pico-8 play session: no input (idle)

[t = 1 s] idle ~1s (no d-pad/buttons)
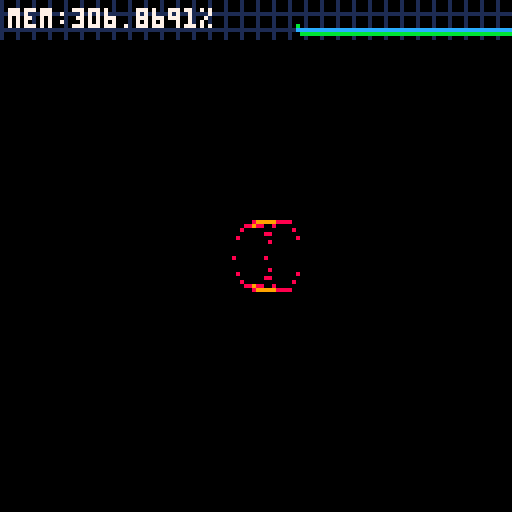
[t = 2 s] idle ~2s (no d-pad/buttons)
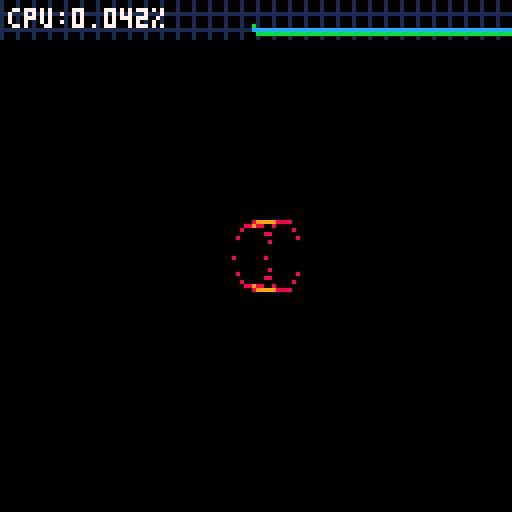

pico-8 cartridge
version 16
__lua__
-- 3d bench
-- by freds72

-- ywing: {} = 0.2724

-- game globals
local time_t,time_dt=0,0

-- register json context here
local _tok={
 ['true']=true,
 ['false']=false}
function nop() return true end
local _g={
	nop=nop}

-- json parser
-- from: https://gist.github.com/tylerneylon/59f4bcf316be525b30ab
local table_delims={['{']="}",['[']="]"}
local function match(s,tokens)
	for i=1,#tokens do
		if(s==sub(tokens,i,i)) return true
	end
	return false
end
local function skip_delim(str, pos, delim, err_if_missing)
 if sub(str,pos,pos)!=delim then
  if(err_if_missing) assert'delimiter missing'
  return pos,false
 end
 return pos+1,true
end
local function parse_str_val(str, pos, val)
	val=val or ''
	if pos>#str then
		assert'end of input found while parsing string.'
	end
	local c=sub(str,pos,pos)
	if(c=='"') return _g[val] or val,pos+1
	return parse_str_val(str,pos+1,val..c)
end
local function parse_num_val(str,pos,val)
	val=val or ''
	if pos>#str then
		assert'end of input found while parsing string.'
	end
	local c=sub(str,pos,pos)
	-- support base 10, 16 and 2 numbers
	if(not match(c,"-xb0123456789abcdef.")) return tonum(val),pos
	return parse_num_val(str,pos+1,val..c)
end
-- public values and functions.

function json_parse(str, pos, end_delim)
	pos=pos or 1
	if(pos>#str) assert'reached unexpected end of input.'
	local first=sub(str,pos,pos)
	if match(first,"{[") then
		local obj,key,delim_found={},true,true
		pos+=1
		while true do
			key,pos=json_parse(str, pos, table_delims[first])
			if(key==nil) return obj,pos
			if not delim_found then assert'comma missing between table items.' end
			if first=="{" then
				pos=skip_delim(str,pos,':',true)  -- true -> error if missing.
				obj[key],pos=json_parse(str,pos)
			else
				add(obj,key)
			end
			pos,delim_found=skip_delim(str, pos, ',')
	end
	elseif first=='"' then
		-- parse a string (or a reference to a global object)
		return parse_str_val(str,pos+1)
	elseif match(first,"-0123456789") then
		-- parse a number.
		return parse_num_val(str, pos)
	elseif first==end_delim then  -- end of an object or array.
		return nil,pos+1
	else  -- parse true, false
		for lit_str,lit_val in pairs(_tok) do
			local lit_end=pos+#lit_str-1
			if sub(str,pos,lit_end)==lit_str then return lit_val,lit_end+1 end
		end
		assert'invalid json token'
	end
end

local actors,cam,light={}

-- zbuffer (kind of)
local drawables
function zbuf_clear()
	drawables={}
end
function zbuf_draw()
	local objs={}
	for _,d in pairs(drawables) do
		local p=d.pos
		local x,y,z,w=cam:project(p.x,p.y,p.z)
		if z>0 then
			add(objs,{obj=d,key=z,x=x,y=y,z=z,w=w})
		end
	end
	-- z-sorting
	sort(objs)
	-- actual draw
	for i=1,#objs do
		local d=objs[i]
		d.obj:draw(d.x,d.y,d.z,d.w)
	end
end

function zbuf_filter(array)
	for _,a in pairs(array) do
		if not a:update() then
			del(array,a)
		else
			add(drawables,a)
		end
	end
end

function clone(src,dst)
	-- safety checks
	if(src==dst) assert()
	if(type(src)!="table") assert()
	dst=dst or {}
	for k,v in pairs(src) do
		if(not dst[k]) dst[k]=v
	end
	-- randomize selected values
	if src.rnd then
		for k,v in pairs(src.rnd) do
			-- don't overwrite values
			if not dst[k] then
				dst[k]=v[3] and rndarray(v) or rndlerp(v[1],v[2])
			end
		end
	end
	return dst
end

function lerp(a,b,t)
	return a*(1-t)+b*t
end
function rndlerp(a,b)
	return lerp(b,a,1-rnd())
end
function smoothstep(t)
	t=mid(t,0,1)
	return t*t*(3-2*t)
end
function rndrng(ab)
	return flr(rndlerp(ab.x,ab.y))
end
function rndarray(a)
	return a[flr(rnd(#a))+1]
end

-- [redacted]
function sort(data)
 for num_sorted=1,#data-1 do 
  local new_val=data[num_sorted+1]
  local new_val_key=new_val.key
  local i=num_sorted+1

  while i>1 and new_val_key>data[i-1].key do
   data[i]=data[i-1]   
   i-=1
  end
  data[i]=new_val
 end
end

function sqr_dist(a,b)
	local dx,dy,dz=b.x-a.x,b.y-a.y,b.z-a.z
	if abs(dx)>128 or abs(dy)>128 or abs(dz)>128 then
		return 32000
	end

	return dx*dx+dy*dy+dz*dz
end

-- world axis
local v_fwd,v_right,v_up={x=0,y=0,z=1},{x=1,y=0,z=0},{x=0,y=1,z=0}

function v_clone(v)
	return {x=v.x,y=v.y,z=v.z}
end
function v_dot(a,b)
	return a.x*b.x+a.y*b.y+a.z*b.z
end
function v_normz(v)
	local d=v_dot(v,v)
	if d>0.001 then
		d=sqrt(d)
		v.x/=d
		v.y/=d
		v.z/=d
	end
	return d
end

-- matrix functions
function m_x_v(m,v)
	local x,y,z=v.x,v.y,v.z
	v.x,v.y,v.z=m.m1*x+m.m5*y+m.m9*z+m.m13,m.m2*x+m.m6*y+m.m10*z+m.m14,m.m3*x+m.m7*y+m.m11*z+m.m15
end
-- 3x3 matrix mul (orientation only)
function o_x_v(m,v)
	local x,y,z=v.x,v.y,v.z
	v.x,v.y,v.z=m.m1*x+m.m5*y+m.m9*z,m.m2*x+m.m6*y+m.m10*z,m.m3*x+m.m7*y+m.m11*z
end
function m_x_xyz(m,x,y,z)
	return {
		x=m.m1*x+m.m5*y+m.m9*z+m.m13,
		y=m.m2*x+m.m6*y+m.m10*z+m.m14,
		z=m.m3*x+m.m7*y+m.m11*z+m.m15}
end
function make_m(x,y,z)
	local m={}
	for i=1,16 do
		m["m"+i]=0
	end
	m.m1,m.m6,m.m11,m.m16=1,1,1,1
	m.m13,m.m14,m.m15=x or 0,y or 0,z or 0
	return m
end

-- quaternion
function make_q(v,angle)
	angle/=2
	-- fix pico sin
	local s=-sin(angle)
	return {x=v.x*s,
	        y=v.y*s,
	        z=v.z*s,
	        w=cos(angle)}
end
function q_clone(q)
	return {x=q.x,y=q.y,z=q.z,w=q.w}
end
function m_from_q(q)
	local x,y,z,w=q.x,q.y,q.z,q.w
	local x2,y2,z2=x+x,y+y,z+z
	local xx,xy,xz=x*x2,x*y2,x*z2
	local yy,yz,zz=y*y2,y*z2,z*z2
	local wx,wy,wz=w*x2,w*y2,w*z2

	return {
		m1=1-(yy+zz),m2=xy+wz,m3=xz-wy,m4=0,
		m5=xy-wz,m6=1-(xx+zz),m7=yz+wx,m8=0,
		m9=xz+wy,m10=yz-wx,m11=1-(xx+yy),m12=0,
		m13=0,m14=0,m15=0,m16=1
	}
end

-- only invert 3x3 part
function m_inv(m)
	m.m2,m.m5=m.m5,m.m2
	m.m3,m.m9=m.m9,m.m3
	m.m7,m.m10=m.m10,m.m7
end
-- inline matrix invert
-- inc. position
function m_inv_x_v(m,v)
	local x,y,z=v.x-m.m13,v.y-m.m14,v.z-m.m15
	v.x,v.y,v.z=m.m1*x+m.m2*y+m.m3*z,m.m5*x+m.m6*y+m.m7*z,m.m9*x+m.m10*y+m.m11*z
end
function m_set_pos(m,v)
	m.m13,m.m14,m.m15=v.x,v.y,v.z
end
-- returns foward vector from matrix
function m_fwd(m)
	return {x=m.m9,y=m.m10,z=m.m11}
end
-- returns up vector from matrix
function m_up(m)
	return {x=m.m5,y=m.m6,z=m.m7}
end

-- models
local all_models=json_parse'{"junk1":{"c":3,"r":1.2},"junk2":{"c":3,"r":1.2},"generator":{"c":6,"r":2}}'
local dither_pat=json_parse'[0b1111111111111111,0b0111111111111111,0b0111111111011111,0b0101111111011111,0b0101111101011111,0b0101101101011111,0b0101101101011110,0b0101101001011110,0b0101101001011010,0b0001101001011010,0b0001101001001010,0b0000101001001010,0b0000101000001010,0b0000001000001010,0b0000001000001000,0b0000000000000000]'

function draw_actor(self,x,y,z,w)
	-- distance culling
	if w>1 then
		draw_model(self.model,self.m,x,y,z,w)
	else
		circfill(x,y,1,self.model.c)
	end
end

-- unpack models
local mem=0x1000
function unpack_int()
	local i=peek(mem)
	mem+=1
	return i
end
function unpack_float(scale)
	local f=(unpack_int()-128)/32	
	return f*(scale or 1)
end
-- valid chars for model names
local itoa='_0123456789abcdefghijklmnopqrstuvwxyz'
function unpack_string()
	local s=""
	for i=1,unpack_int() do
		local c=unpack_int()
		s=s..sub(itoa,c,c)
	end
	return s
end
function unpack_models()
	-- for all models
	for m=1,unpack_int() do
		local model,name,scale={},unpack_string(),unpack_int()
		flip()
		-- vertices
		model.v={}
		for i=1,unpack_int() do
			add(model.v,{x=unpack_float(scale),y=unpack_float(scale),z=unpack_float(scale)})
		end
		
		-- faces
		model.f={}
		for i=1,unpack_int() do
			local f={p0=unpack_int(),ni=i,vi={}}
			for i=1,unpack_int() do
				add(f.vi,unpack_int())
			end
			-- center point
			f.center={x=unpack_float(scale),y=unpack_float(scale),z=unpack_float(scale)}
			add(model.f,f)
		end

		-- normals
		model.n={}
		for i=1,unpack_int() do
			add(model.n,{x=unpack_float(),y=unpack_float(),z=unpack_float()})
		end
		
		-- n.p cache	
		model.cp={}
		for i=1,#model.f do
			local f,n=model.f[i],model.n[i]
			add(model.cp,v_dot(n,model.v[f.p0]))
		end

		-- merge with existing model
		all_models[name]=clone(model,all_models[name])
	end
end

function p01_trapeze_h(l,r,lt,rt,y0,y1)
 lt,rt=(lt-l)/(y1-y0),(rt-r)/(y1-y0)
 if(y0<0)l,r,y0=l-y0*lt,r-y0*rt,0 
	y1=min(y1,128)
	for y0=y0,y1 do
  rectfill(l,y0,r,y0)
  l+=lt
  r+=rt
 end
end
function p01_trapeze_w(t,b,tt,bt,x0,x1)
 tt,bt=(tt-t)/(x1-x0),(bt-b)/(x1-x0)
 if(x0<0)t,b,x0=t-x0*tt,b-x0*bt,0 
 x1=min(x1,128)
 for x0=x0,x1 do
  rectfill(x0,t,x0,b)
  t+=tt
  b+=bt
 end
end
function trifill(x0,y0,x1,y1,x2,y2,col)
 color(col)
 if(y1<y0)x0,x1,y0,y1=x1,x0,y1,y0
 if(y2<y0)x0,x2,y0,y2=x2,x0,y2,y0
 if(y2<y1)x1,x2,y1,y2=x2,x1,y2,y1
 if max(x2,max(x1,x0))-min(x2,min(x1,x0)) > y2-y0 then
  col=x0+(x2-x0)/(y2-y0)*(y1-y0)
  p01_trapeze_h(x0,x0,x1,col,y0,y1)
  p01_trapeze_h(x1,col,x2,x2,y1,y2)
 else
  if(x1<x0)x0,x1,y0,y1=x1,x0,y1,y0
  if(x2<x0)x0,x2,y0,y2=x2,x0,y2,y0
  if(x2<x1)x1,x2,y1,y2=x2,x1,y2,y1
  col=y0+(y2-y0)/(x2-x0)*(x1-x0)
  p01_trapeze_w(y0,y0,y1,col,x0,x1)
  p01_trapeze_w(y1,col,y2,y2,x1,x2)
 end
end

local color_lo={1,1,13,6,7}
local color_hi={0x11,0xd0,0x60,0x70,0x70}
local dither_pat={0b1111111111111111,0b0111111111111111,0b0111111111011111,0b0101111111011111,0b0101111101011111,0b0101101101011111,0b0101101101011110,0b0101101001011110,0b0101101001011010,0b0001101001011010,0b0001101001001010,0b0000101001001010,0b0000101000001010,0b0000001000001010,0b0000001000001000,0b0000000000000000}

function draw_model(model,m,x,y,z,w)

	-- cam pos in object space
	local cam_pos=v_clone(cam.pos)
	m_inv_x_v(m,cam_pos)
	
	-- faces
	local faces,p={},{}
	for i=1,#model.f do
		local f,n=model.f[i],model.n[i]
		-- viz calculation
		local d=n.x*cam_pos.x+n.y*cam_pos.y+n.z*cam_pos.z
		if d>=model.cp[i] then
			-- project vertices
			for _,vi in pairs(f.vi) do
				if not p[vi] then
					local v=model.v[vi]
					local x,y,z,w=v.x,v.y,v.z
					x,y,z,w=cam:project(m.m1*x+m.m5*y+m.m9*z+m.m13,m.m2*x+m.m6*y+m.m10*z+m.m14,m.m3*x+m.m7*y+m.m11*z+m.m15)
					p[vi]={x=x,y=y,z=z,w=w}
				end
			end
			-- distance to camera (in object space)
			local d=sqr_dist(f.center,cam_pos)

			-- register faces
			add(faces,{key=d,face=f})
		end
	end
	-- sort faces
	sort(faces)

	-- draw faces using projected points
	for _,f in pairs(faces) do
		f=f.face
		local c=max((#color_lo-1)*v_dot(model.n[f.ni],light.u))
		-- get floating part
		local cf=(#dither_pat-1)*(1-(c-flr(c)))
		fillp(dither_pat[flr(cf)+1])
		c=bor(color_hi[flr(c)+1],color_lo[flr(c)+1])
		local p0=p[f.vi[1]]
	 	for i=2,#f.vi-1 do
		 	local p1,p2=p[f.vi[i]],p[f.vi[i+1]]
		 	trifill(p0.x,p0.y,p1.x,p1.y,p2.x,p2.y,c)
		end
	end
	fillp()
end

local all_actors=json_parse'{"generator":{"model":"generator","update":"nop"},"ground_junk":{"rnd":{"model":["junk1","junk1","junk2"]},"update":"nop"}}'

function make_npc(p,v,src)
	-- instance
	local a=clone(all_actors[src],{
		pos=v_clone(p),
		q=make_q(v,0),
		draw=draw_actor
	})
	a.model=all_models[a.model]

	-- init orientation
	local m=m_from_q(a.q)
	m_set_pos(m,p)
	a.m=m
	return add(actors,a)
end

function make_light_actor(r)
	local a={
		pos={x=r,y=0,z=0},
		u={x=-1,y=0,z=0},
		update=function(self)
			local t=time_t/128
			self.pos={
				x=r*cos(t),
				y=0,
				z=-r*sin(t)
			}
			self.u={
				x=cos(t),
				y=0,
				z=-sin(t)
			}
			return true
		end,
		draw=function(self,x,y,z,w)
			circfill(x,y,max(1,0.2*w),7)
		end
	}
	return add(actors,a)
end

local wheel_v={
	{x=-1,y=0,z=-1},
	{x=1,y=0,z=-1},
	{x=0,y=0,z=-1},
	{x=-1,y=0,z=0},
	{x=1,y=0,z=0},
	}
local wheel_r={}
for i=0,127 do
	local t=2*i/127-1
	wheel_r[i]=sqrt(1-t*t)
end

function make_wheel(p,q)
	local a={
		pos=v_clone(p),
		q=q and q_clone(q) or make_q(v_up,0),
		update=function(self)
			self.m=m_from_q(self.q)
			m_set_pos(self.m,self.pos)
			return true
		end,
		draw=function(self,x0,y0,z0,w0)
			local p,m={},self.m

			-- cam pos in object space
			local cam_pos=v_clone(cam.pos)
			m_inv_x_v(m,cam_pos)

			local n={x=0,y=0,z=-1}
			local cn=n.x*cam_pos.x+n.y*cam_pos.y+n.z*cam_pos.z

			for vi=1,#wheel_v do
				local v=wheel_v[vi]
				local x,y,z,w=v.x,v.y,v.z
				x,y,z,w=cam:project(m.m1*x+m.m5*y+m.m9*z+m.m13,m.m2*x+m.m6*y+m.m10*z+m.m14,m.m3*x+m.m7*y+m.m11*z+m.m15)
				add(p,{x=x,y=y,z=z,w=w})
			end

			-- draw middle slice
			local a0,b0=p[3],{x=x0,y=y0,z=z0,w=w0}
			if a0.x>b0.x then
				a0,b0=b0,a0
			end
			local t,invdx=0,1/(b0.x-a0.x)
			for x=a0.x,b0.x do
				local w=lerp(a0.w,b0.w,t)
				-- rectfill(x,a.y-w,x,a.y+w-1,1)
				pset(x,a0.y-w,9)
				pset(x,a0.y+w,9)
				t+=invdx
			end						

			-- draw ext side
			local a,b=p[1],p[2]
			if a.x>b.x then
				a,b=b,a
			end
			if(cn<=0) pal(7,1)
			local t,invdx=0,1/(b.x-a.x)
			for x=a.x,b.x do
				local w=lerp(a.w,b.w,t)
				local u=t*b.w/w
				local r=w*wheel_r[mid(flr(128*u),0,127)]
				-- rectfill(x,a.y-r,x,a.y+r-1,1)
				pset(x,a.y-r,8)
				pset(x,a.y+r,8)
				--sspr(16*u,0,1,16,x,a.y-w,1,2*w)
				t+=invdx
			end

			-- draw int side
			a,b=p[4],p[5]
			if a.x>b.x then
				a,b=b,a
			end
			pal(7,1)
			local t,invdx=0,1/(b.x-a.x)
			for x=a.x,b.x do
				local w=lerp(a.w,b.w,t)
				local u=t*b.w/w
				-- sspr(16*u,0,1,16,x,a.y-w,1,2*w)
				local r=w*wheel_r[mid(flr(128*u),0,127)]
				--rectfill(x,a.y-r,x,a.y+r-1,1)
				pset(x,a.y-r,8)
				pset(x,a.y+r,8)
				t+=invdx
			end
			pal()
		end
	}
	return add(actors,a)
end

function make_cam(f,x0,y0)
	x0,y0=x0 or 64,y0 or 64
	local c={
		pos={x=0,y=0,z=3},
		q=make_q(v_up,0),
		focal=f,
		update=function(self)
			self.m=m_from_q(self.q)
			m_inv(self.m)
		end,
		track=function(self,pos,q)
			self.pos=v_clone(pos)
			self.q=q
		end,
		project=function(self,x,y,z)
			-- world to view
			x-=self.pos.x
			y-=self.pos.y
			z-=self.pos.z
			local v=m_x_xyz(self.m,x,y,z)
			-- distance to camera plane
			if(v.z<0.001) return nil,nil,-1,nil
			-- view to screen
 			local w=self.focal/v.z
 			return x0+v.x*w,y0-v.y*w,v.z,w
		end
	}
	return c
end

local cam_angle,cam_dist=0.15,8

function _update60()
	time_t+=1
	time_dt+=1
	
	zbuf_clear()
	
	zbuf_filter(actors)
	
	-- must be done after update loop
	if(btn(0)) cam_angle+=0.01
	if(btn(1)) cam_angle-=0.01
	if(btn(2)) cam_dist+=0.1
	if(btn(3)) cam_dist-=0.1
	cam_dist=mid(cam_dist,1,32)
	
	local q=make_q(v_up,cam_angle)
	local m=m_from_q(q)
	cam:track(m_x_xyz(m,0,0,-cam_dist),q)
	cam:update()
end

function _draw()
	cls(0)

	zbuf_draw()

	time_dt=0
	
	if(draw_stats) draw_stats()
end


function _init()
	-- read models from map data
	unpack_models()
	
	cam=make_cam(64)
	
	--light=make_light_actor(5)

	make_wheel({x=0,y=0,z=0})
end

-->8
-- stats
local cpu_stats={}

function draw_stats()
	-- 
	fillp(0b1000100010001111)
	rectfill(0,0,127,9,0x10)
	fillp()
	local cpu,mem=stat(1),stat(0)
	cpu_stats[time_t%128+1]={flr(100*cpu),flr(100*(mem/2048))}
	for i=1,128 do
		local s=cpu_stats[(time_t+i)%128+1]
		if s then
			-- cpu
			local c,sy=11,s[1]
			if(sy>100) c=8 sy=100
			pset(i-1,9-9*sy/100,c)
		 -- mem
			c,sy=12,s[2]
			if(sy>90) c=8 sy=100
			pset(i-1,9-9*sy/100,c)
		end
	end
	if time_t%120>60 then
		print("cpu:"..cpu.."%",2,2,7)
	else
		print("mem:"..mem.."%",2,2,7)
	end
end
__gfx__
00001111111100000000000000000000000000000000000000000000000000000000000000000000000000000000000000000000000000000000000000000000
00111111111111000000000000000000000000000000000000000000000000000000000000000000000000000000000000000000000000000000000000000000
01111111111111100000000000000000000000000000000000000000000000000000000000000000000000000000000000000000000000000000000000000000
01111111111111100000000000000000000000000000000000000000000000000000000000000000000000000000000000000000000000000000000000000000
11111111111111110000000000000000000000000000000000000000000000000000000000000000000000000000000000000000000000000000000000000000
11111177771111110000000000000000000000000000000000000000000000000000000000000000000000000000000000000000000000000000000000000000
11111777777111110000000000000000000000000000000000000000000000000000000000000000000000000000000000000000000000000000000000000000
11111777777111110000000000000000000000000000000000000000000000000000000000000000000000000000000000000000000000000000000000000000
11111777777111110000000000000000000000000000000000000000000000000000000000000000000000000000000000000000000000000000000000000000
11111777777111110000000000000000000000000000000000000000000000000000000000000000000000000000000000000000000000000000000000000000
11111177771111110000000000000000000000000000000000000000000000000000000000000000000000000000000000000000000000000000000000000000
11111111111111110000000000000000000000000000000000000000000000000000000000000000000000000000000000000000000000000000000000000000
01111111111111100000000000000000000000000000000000000000000000000000000000000000000000000000000000000000000000000000000000000000
01111111111111100000000000000000000000000000000000000000000000000000000000000000000000000000000000000000000000000000000000000000
00111111111111000000000000000000000000000000000000000000000000000000000000000000000000000000000000000000000000000000000000000000
00001111111100000000000000000000000000000000000000000000000000000000000000000000000000000000000000000000000000000000000000000000
00000000000000000000000000000000000000000000000000000000000000000000000000000000000000000000000000000000000000000000000000000000
00000000000000000000000000000000000000000000000000000000000000000000000000000000000000000000000000000000000000000000000000000000
00000000000000000000000000000000000000000000000000000000000000000000000000000000000000000000000000000000000000000000000000000000
00000000000000000000000000000000000000000000000000000000000000000000000000000000000000000000000000000000000000000000000000000000
00000000000000000000000000000000000000000000000000000000000000000000000000000000000000000000000000000000000000000000000000000000
00000000000000000000000000000000000000000000000000000000000000000000000000000000000000000000000000000000000000000000000000000000
00000000000000000000000000000000000000000000000000000000000000000000000000000000000000000000000000000000000000000000000000000000
00000000000000000000000000000000000000000000000000000000000000000000000000000000000000000000000000000000000000000000000000000000
00000000000000000000000000000000000000000000000000000000000000000000000000000000000000000000000000000000000000000000000000000000
00000000000000000000000000000000000000000000000000000000000000000000000000000000000000000000000000000000000000000000000000000000
00000000000000000000000000000000000000000000000000000000000000000000000000000000000000000000000000000000000000000000000000000000
00000000000000000000000000000000000000000000000000000000000000000000000000000000000000000000000000000000000000000000000000000000
00000000000000000000000000000000000000000000000000000000000000000000000000000000000000000000000000000000000000000000000000000000
00000000000000000000000000000000000000000000000000000000000000000000000000000000000000000000000000000000000000000000000000000000
00000000000000000000000000000000000000000000000000000000000000000000000000000000000000000000000000000000000000000000000000000000
00000000000000000000000000000000000000000000000000000000000000000000000000000000000000000000000000000000000000000000000000000000
00000000000000000000000000000000000000000000000000000000000000000000000000000000000000000000000000000000000000000000000000000000
00000000000000000000000000000000000000000000000000000000000000000000000000000000000000000000000000000000000000000000000000000000
00000000000000000000000000000000000000000000000000000000000000000000000000000000000000000000000000000000000000000000000000000000
00000000000000000000000000000000000000000000000000000000000000000000000000000000000000000000000000000000000000000000000000000000
00000000000000000000000000000000000000000000000000000000000000000000000000000000000000000000000000000000000000000000000000000000
00000000000000000000000000000000000000000000000000000000000000000000000000000000000000000000000000000000000000000000000000000000
00000000000000000000000000000000000000000000000000000000000000000000000000000000000000000000000000000000000000000000000000000000
00000000000000000000000000000000000000000000000000000000000000000000000000000000000000000000000000000000000000000000000000000000
00000000000000000000000000000000000000000000000000000000000000000000000000000000000000000000000000000000000000000000000000000000
00000000000000000000000000000000000000000000000000000000000000000000000000000000000000000000000000000000000000000000000000000000
00000000000000000000000000000000000000000000000000000000000000000000000000000000000000000000000000000000000000000000000000000000
00000000000000000000000000000000000000000000000000000000000000000000000000000000000000000000000000000000000000000000000000000000
00000000000000000000000000000000000000000000000000000000000000000000000000000000000000000000000000000000000000000000000000000000
00000000000000000000000000000000000000000000000000000000000000000000000000000000000000000000000000000000000000000000000000000000
00000000000000000000000000000000000000000000000000000000000000000000000000000000000000000000000000000000000000000000000000000000
00000000000000000000000000000000000000000000000000000000000000000000000000000000000000000000000000000000000000000000000000000000
00000000000000000000000000000000000000000000000000000000000000000000000000000000000000000000000000000000000000000000000000000000
00000000000000000000000000000000000000000000000000000000000000000000000000000000000000000000000000000000000000000000000000000000
00000000000000000000000000000000000000000000000000000000000000000000000000000000000000000000000000000000000000000000000000000000
00000000000000000000000000000000000000000000000000000000000000000000000000000000000000000000000000000000000000000000000000000000
00000000000000000000000000000000000000000000000000000000000000000000000000000000000000000000000000000000000000000000000000000000
00000000000000000000000000000000000000000000000000000000000000000000000000000000000000000000000000000000000000000000000000000000
00000000000000000000000000000000000000000000000000000000000000000000000000000000000000000000000000000000000000000000000000000000
00000000000000000000000000000000000000000000000000000000000000000000000000000000000000000000000000000000000000000000000000000000
00000000000000000000000000000000000000000000000000000000000000000000000000000000000000000000000000000000000000000000000000000000
00000000000000000000000000000000000000000000000000000000000000000000000000000000000000000000000000000000000000000000000000000000
00000000000000000000000000000000000000000000000000000000000000000000000000000000000000000000000000000000000000000000000000000000
00000000000000000000000000000000000000000000000000000000000000000000000000000000000000000000000000000000000000000000000000000000
00000000000000000000000000000000000000000000000000000000000000000000000000000000000000000000000000000000000000000000000000000000
00000000000000000000000000000000000000000000000000000000000000000000000000000000000000000000000000000000000000000000000000000000
00000000000000000000000000000000000000000000000000000000000000000000000000000000000000000000000000000000000000000000000000000000
00000000000000000000000000000000000000000000000000000000000000000000000000000000000000000000000000000000000000000000000000000000
c090f001c0f131e1f1c0d110f16738f8673898273848c63848962878a628d8e6282937283908080a4708e99608792608c8260847960896470826080806c80826
790896e90847e908c8790879c808e90a0808060808261808962808473808083808c83808792808e91808000050510291614010800a060a0a060606060606060a
6908696908a6a608a6a6086950504050807060080808104010506020c9e60820402060703008e64630403070804046e60850405010408008e6c950080a08f998
080898161698080898f930f1410110f3d89708379708270887e80887377808d87808e80888270888e9c708e908c7e94808e9084826c7082608c7264808260848
2608a526bad626ba3926086a2655392655d6e908a5e9bad6e9ba39e9086ae95539e955d6080809a768e867a88857b80867a887a768278708e8870827a7a7e867
6788575708676787a7a7270887e808278808070808278708872768a7e8a86788b85708a8678768a7278808e88808276868e8a8a888b8b808a8a8876868270888
e808e88808090808e8870888271360406040a0b05938d770407060b0c059383810401070c09059d7384040401090a059d7d75040508001f0b6383880408020d0
01b6d73820402030e0d0b6d7d730403050f0e0b638d7d340d3c3f102b7d848b330b3d1e1e748f8e340e3d30212b7d8c7c340c3b3e1f1c7a8b8f340f3e31222c7
a857f140f1e132806748b8224022123042674857e130e1d132c728f880408032526267c7b842404230829267c757323032d152c7e7f882408272c2d2b737c762
406252a2b2c767b892409282d2e2c7675772407262b2c2b73748523052d1a2e7c7f8b240b2a2f2034867b8e240e2d22333486757c240c2b20313583748a230a2
d1f228c7f8d240d2c213235837c7334033234053a8c75730403020728247a7b7f230f2d14348e7f83040301202504768b7034003f24370a8c7b85340534093a3
a8485720402080627247a758433043d1634828f842804292e23353a3f32208082750405002f180476858704070436373a848b8a340a393e3f348a85783408373
c3d358d848633063d1b32848f893409383d3e358d8c773407363b3c348a8b8404040608393c868b7604060707383c86858104010130370c8a758404040231310
c8a7b7135879b65879595896595896b6b77959b79659b796b6b779b647d988d788f947d9877769697769a6a69869a698a68738f9a67769a677a687d7f9473687
77a66977a6a6473688d787f998a66998a6a6c836883887f9c836876977a636478788d7f936c8876977696998a63647888838f908080636c8886998699869a6c8
d9883888f9c8d987986969d9c887d9c888d94788d94787503222419121101453799653790853793b75c80875c8e5c639e5f658e5c63908f6580827e808c639c4
f658c427e8c4bc7996bc7908bc793b9ac8089ac8e54939e51958e5493908195808e8e8084939c41958c4e8e8c453969653960853963b7547087547e5c6d6e5f6
b7e5c6d608f6b708272708c6d6c4f6b7c42727c4bc9696bc9608bc963b9a47089a47e549d6e519b7e549d60819b708e8270849d6c419b7c4e827c437377537e8
753737d837e8d8d83775d8e875d837d8d8e8d8a7b7aea758ae68b7ae6858ae08f7df925040506080402609f6b040b06070c0d6c855c040c090a0d0079866a040
a080b0d0f61966703070605056c8e540404080a09066c808214021115131e909f681408191413139c855914091a17161099866714071a1815119196641304121
31b9c8e5114011617151a9c808f140f1e122022607f6524052621202d64755624062724232077766424042725222f6f666123012f1025647e5e140e132422266
4708c240c2d2f2b2e907f6234023d2e233394755334033031343097766134013f2234319f666e230e2d2c2b947e5b240b2f21303a94708534053638373370827
c340c3b3f304a8088bb340b3c3a393d80827934093a36353080875734073b39353083727c340c38363a308e827043004f31448f72fb340b373d3f308779b8340
83c304e308989b73407383e3d367088bf330f3d31408c72fe330e3041408282fd330d3e314c7f72fb030b0c0d0f6c8c45230527262f647c423302333431947c4
813081a19119c8c49267e90806c708e9570879790808080608080aa8e9080ac70826570896790808080608080a672608064808e9b80879960808080608080aa8
26080a480826b80896960808080608080a0608080a08280a0808080806080608080a08e908a8080638080a3806082808166808e9a82608a80808060808060808
06080806504222419121100667d72567682567d72a67682aa8d725a86825a8d72aa8682a98d7bd77d85a7838cdf697fa77d7bd9738cd98d85a1997faa818e5a8
18570a18e50a185787682687688788682688688787a82687a88788a82688a8879a47480a97480a38489a88481b38481b97489a87a83ab7a83a18a89a48a8ea18
a8eab7a89a47f40a97f40a38f49a88f41b38f41b97f49ab7446ac7446a08449a1844ba0844bac7449a47d10a97d10a38d19a88d11b38d11b97d16718e5671857
0618e5061857754748069748063848758848f43848f497487587a8d5b7a8d518a87548a82518a825b7a87547f40697f40638f47588f4f438f4f497f475b744a5
c744a5084475184455084455c7447547d10697d10638d17588d1f438d1f497d1c708cd4808cdc7083e48083e931040102040306728a7a040a0f0b0e008880c70
4070806050a828a750405060201008282530403070501008d7a78040804020600868a7c040c0a0e0d05728fb70407030c00108b7aa014001c0d09008b73c3040
3040a0c047287a8040807001f0c8287af040f00190b0b828fb40404080f0a008a84a904090d0e0b00808cdc140c1a191b108a8d651405171b191088826814081
61a1c108888771407181c1b18888d66140615191a18788d6d140d1328222ca8778124012726202ca4878f140f15242e11ae7782240228272120be77802400262
52f15a4878e140e14232d15a8778224022e292d1da67a6024002c2d212da58a6e140e1a2b2f10ae7a6124012d2e2221be7a6f140f1b2c2024a58a6d140d192a2
e14a67a6924092f203a25a87a4e240e243f292ca87a4c240c22333d2ca38a4a240a20313b22ae7a4d240d23343e2fae7a4b240b21323c25a38a4426042526272
82329ae7a8f340f344a454458778344034248494454878144014046474f5e7784440443494a405e778244024147484b54878044004f35464b58778444044f3b4
053567a624402434f4e43558a604400414d4c406e7a63440344405f4f4e7a614401424e4d4c558a6f340f304c4b4c567a6b440b4c42515b587a4054005b41565
4587a4e440e4f455454538a4c440c4d43525e5e7a4f440f405655515e7a4d440d4e44535b538a464606454a494847475e7a89306080808f9680a080808080608
0608080a0836d848081677080638364847d94847d9d84808d8360887f9080a0808080608080a0a0808060808e88619e88919560819b908192789192786190946
0809c9080608080a080807c908074608278617e88617e88917460817c9081727891708080a278619278919b90819560819e88919e8861907460807c9080a0808
06080809c908094608e88617278617278917c90817460817e8891708080a4071a121a110b77ab7087a8708ba8708ca9708baa708bab708ba87083b88083bb808
4ba8084b98084b88080b88080bb808b9e808a90808f908080a38084a38085a0808aa08085ae808e9e80879a80879080829080829a808b8a808b8a808b89808d8
7808e85808e84808f83808e81808d81808b80808f70808f7480888480888580888580868880858a80858c80858d80868e80878e808ba0808bae8084be8087bd8
087b78085b68086b4808db4808db08084b08080b58080b08088bb8088b8808dba7088ba7087ba7087b97089b7708bb5708bb4708bb3708bb1708ab17088b0708
ca07084b47085b57085b57082b87081ba7081bc7082bd7083be7084be708dbe7082a07082ae708bae708ead7080bb7080b9708ea7708ca6708da47087a57087a
070899b708795708b95708d9e7081a0708c90708b93708793708690708a8670888070848070809070859e70848e70868870888e708c8e708e88708f8e708c807
082ab8080a58084a580819070869e708f7e708b9a808000060f102d1d101f110c0d83ba9d83bda373ba9373bda0a080a0a080606080606080aa90ca9a90c1766
0c17660ca950904090c0b0a0080c586040605090a0d9d92880408070b0c036d92870407060a0b008e986804080c0905008e9d950080a080a3808063808088816
08380a70f1d10191e0313060b00a060b0a060706060706060b0a080b0a080706080706080b67060b0a37070a3768000040120191f1108108080a960879060808
9608960808067908960a0808790879083969073909a639080739070839a60939076939080939090868095768b8076808576857086807b86857096808b868b801
80408001f0708998a8604060e0d050a89886404040c0b030869867204020a09010679889104010900180a89889704070f0e060899867504050d0c04067988630
4030b0a0208698a8c040c04131b0f6d897a040a021119097d81990409011810178d819f040f07161e019d897d040d05141c097d8f6b040b03121a0f6d8780140
018171f019d878e040e06151d078d8f601b9d8b8b8d85656d85757d8b9b8d8b9b9d85757d85656d8b8b9e8b8b8e85657e85656e8b8b8e8b9b9e85756e85757e8
b9708111c071e0a19130763bc77b3b87fa3b871a8bf77bcbd7facbd7d98b487bcb68facb68d93b787b3bb8fa3bb81afa487bba68faba688afaf77bbad7fabad7
8aba488a4bd79969a8d8ba488a7a68190a68e996783a26783ad5c83ad5293a26793a96793ad6293ad6c83a56f8f9bad78a98687c77481e844829844886d548a4
0848f33a48a48b48868b482998481e08c80977c8d817c85817c8b777c83708c80798c837f8c8b7f8c85898c8d87727d81727581727b7772737082707982737f8
27b7f827589827d808270977d71e84d72984d786d5d7a408d7f33ad7a48bd7868bd72998d71e98977c77687c77977cba488a4bd7994b489948b8b6c7b8b648a8
36c7a836c78875488875c798f54898f5c8b8e658b8b6f8a87688a846d888954988c5a89806199836b7b8b647b8e687a84617a876c688c5378895f69836679806
932040201040507bc73b3040302050608bb77a504050407080ab183b604060508090cb186a80408070a0b07b783b90409080b0c08b887ac040c0b0e0f00b989a
b040b0a0d0e00b783b4060401001d0a0703b187bf050f0e0112161ba18bae040e0d00111da183b2140211120300ba79a1140110110200bc73b30303041211bb7
1a60306041306bb7d9c040c0f081514a98b9904090c051719a9869f030f061816a683ae2a0e2f203132333435363d208c808f3a0f3e3d3c3b3a3938373040827
0842504252f2e2b48668dad250d26332b4e20898aaa240a2b253438a78e7924092a243330a7856824082923323c8787572407282231347787562406272130306
78565240526203f28578e794709422e484e3f3a48997da14401442b4c477082d24502414c473838697da3440342483938597e74440443493a306875654405444
__map__
3a3b747857460446453b3c8c7857470447463c3da07865480448473d3ea8797e3705374c4a3f408076aa4c044c4b234a8080c72304232c494a8980d22504252441425f80b926042625424348807d2704272643445280592804282744456f80452904292845469180452a042a294647ae80592b042b2a4748b8807d2c042c4d22
499a80c44f044f2b484eb68096090509174f1406b38398530453525051808a6754045455575680885b5b045b5a58598a8a695c045c5d5f5e8f885e630463626061768a6964046465676671885e1609162c36352b4f1715189986a9398f668c9064809e808ca080808f9a8c909c80709c80719a8c8080a060808062808c706480
71668c6a6d73886571789d8b889c726c809980a0808060807b9f8380a083869f80859f7d82a07b7ea07b7b9f7d7a9f80866184a080807a61847861807a617c7e617982617986617c8861808060848080a060808065809160808066806d7680628a80629a806da080809b80919b80918f7f6480a07b80a07b82a07b82a07b7ea0
7b7ea07b859f8309121019101d0c1f1a1d051c7a7a7a7a867a7a7a867a8686867a7a86867a867a868686867d838d7d7d8d837d8d83838d737d83737d7d73837d7383837d7d737d8373838373837d738d83838d7d838d7d7d8d837d80508a78507b88507b8090801902040204100f778580080408070b0c858089080408061815
898580060406021213808577030403070501807a800804080402068086800a040a090c0b80808d070407030a0b807b89040404080c0980858903040304090a7b80890e040e0f100d738080030403010e0d777b80040404030d10778085010401020f0e77807b1404141312118080730504050613148580770204020111127b80
77010401051411807b771604161518178d808007040708151689808506040605171889807b050405071617897b801903191c1b826c811b031b1c1a806c7d1a031a1c197e6c8119729d809d808e8e9d80809d7280608080a0808080a080638e809d8e63808e60808072638072809d7280638080609d8072638072806372a08080
8e809d8e80638e63809c8290808260648290051f1410230301428d79807379807280728e80727387808d87808e8088728088a17b80a18075a18580a180855f7b805f80755f85805f80858080907a868e768a88758b80768a787a806978808e7a7a8e76768875758076767880788e807288807080807278867a8e8a76888b7580
8a767886806988808e86868e8a8a888b8b808a8a7880888e808e88809080808e78808069939b8ca19098a1709893658c936560a17055a19055939b607a80599d80636380638680596d9b8c5f90985f70986d658c6d65605f70555f90556d9b6030060406040a0b97837a070407060b0c978383010401070c09977d8304040401
090a977d7a05040508100f698383080408020d10697d83020402030e0d697d7a030403050f0e69837a2c042c2b13147b8d842a032a11127e848f2d042d2c14157b8d7c2b042b2a12137c8a8b2303232404897c7113041312170876848b2e042e2d292484867112031211177c828f080408171819767c8b17031711187c7e8f1b
041b1a1e1f7b737c190419181c1d7c768b1a041a191d1e7b7384180318111c7e7c8f1d041d1c202184768b1e041e1d21228573841c031c1120827c8f1f041f1e222385737c1504152d2e167c8671030403021a1b747a792003201125847e8f0304031514057486792104212025078a7c8b02040208191a747a85250325112684
828f24032429048984710504051413087486850704072526278a848b240424231f2e847a71280428272b2c858d84260326112a82848f290429282c2d858d7c270427262a2b848a8b0404040628298c86790604060727288c86850104012221078c7a850404042322018c7a791b041b162e1f7c7a711603160315778471160316
1b03777c7130839d728397968369968363727d97967d69967d63727d9d72749d887d889f749d787796966d93916a89967a689478839f6a7796787d9f746378776a967463887d789f896a968c638883789f8c637886689464727a887d9f648e7a96779663748888839f6d6d91638c889689967a98948c9d8883889f8c9d788996
969c8e7a9d8c889d74889c727a869894936d9193939100000000000000000000000000000000000000000000000000000000000000000000000000000000000000000000000000000000000000000000000000000000000000000000000000000000000000000000000000000000000000000000000000000000000000000000
